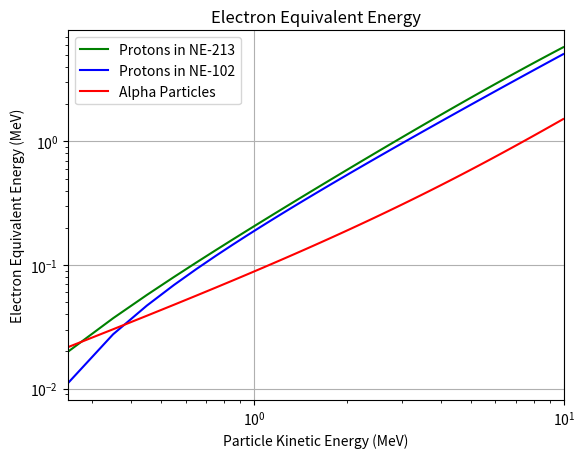

Python code for this plot:
# -*- coding: utf-8 -*-
"""
Created: Mon Jul 27 12:17:44 2015
[redacted]
"""

import math

import numpy as np
import matplotlib.pyplot as plt

T_e = lambda x: a_1 * x - a_2 * (1.0 - math.exp( -a_3 * x**a_4 ))

energy = np.arange(0.25, 10, .1)

# for protons in NE-213
a_1 = 0.83
a_2 = 2.82
a_3 = 0.25
a_4 = 0.93

E_1 = np.array([T_e(x) for x in energy])

# for protons in NE-102
a_1 = 0.95
a_2 = 8.0
a_3 = 0.1
a_4 = 0.9

E_2 = np.array([T_e(x) for x in energy])

# for alpha particles
a_1 = 0.41
a_2 = 5.9
a_3 = 0.056
a_4 = 1.01

E_3 = np.array([T_e(x) for x in energy])

plt.loglog(energy, E_1, 'g',  energy, E_2, 'b', energy, E_3, 'r')
plt.xlim(0.25, 10)
plt.ylabel('Electron Equivalent Energy (MeV)')
plt.xlabel('Particle Kinetic Energy (MeV)')
plt.title('Electron Equivalent Energy')
plt.legend(['Protons in NE-213', 'Protons in NE-102', 'Alpha Particles'])
plt.grid(True)
plt.show()
